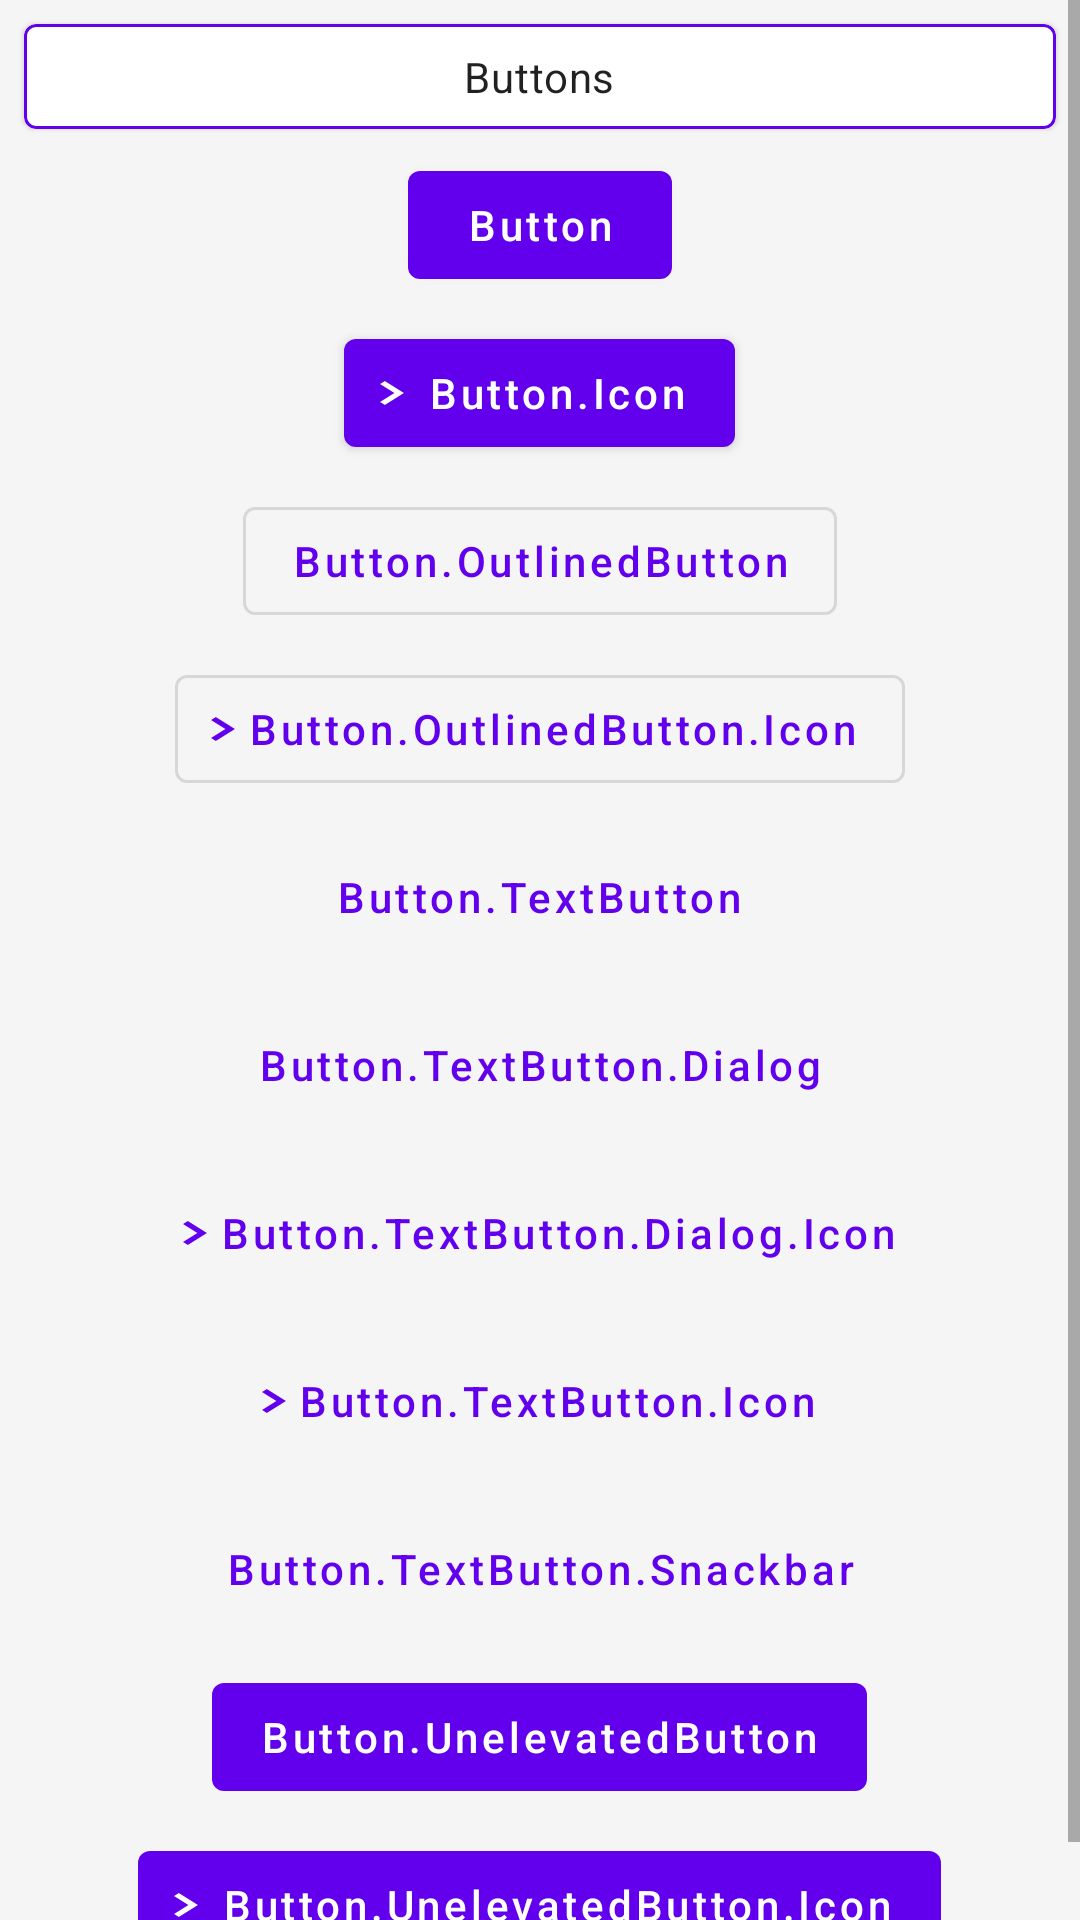

Here is an Android app screen rendered from its layout file. Give the layout XML and the strings, colors and styles it references.
<!-- AndroidManifest.xml: application theme AppTheme -->
<!-- res/layout/buttons.xml -->
<?xml version="1.0" encoding="utf-8"?>
<ScrollView xmlns:android="http://schemas.android.com/apk/res/android"
    xmlns:app="http://schemas.android.com/apk/res-auto"
    xmlns:tools="http://schemas.android.com/tools"
    android:layout_width="match_parent"
    android:layout_height="match_parent">

    <LinearLayout
        android:layout_width="match_parent"
        android:layout_height="wrap_content"
        android:orientation="vertical"
        tools:context=".MainActivity">


        <com.google.android.material.card.MaterialCardView
            android:id="@+id/materialCard"
            android:layout_width="match_parent"
            app:strokeWidth="1dp"
            app:strokeColor="@color/colorPrimary"
            android:layout_height="wrap_content"
            android:layout_margin="8dp">

            <TextView
                android:id="@+id/textView"
                style="@style/TextAppearance.MaterialComponents.Body2"
                android:layout_width="wrap_content"
                android:layout_height="wrap_content"
                android:layout_gravity="center"
                android:padding="8dp"
                android:text="Buttons" />

        </com.google.android.material.card.MaterialCardView>

        <com.google.android.material.button.MaterialButton
            android:id="@+id/materialButton"
            style="@style/Widget.MaterialComponents.Button"
            android:layout_width="wrap_content"
            android:layout_gravity="center"
            android:layout_height="wrap_content"
            android:layout_marginStart="8dp"
            android:layout_marginLeft="8dp"
            android:layout_marginEnd="8dp"
            android:textAllCaps="false"
            android:layout_marginRight="8dp"
            android:layout_marginBottom="8dp"
            android:text="Button" />

        <com.google.android.material.button.MaterialButton
            android:id="@+id/materialButton1"
            style="@style/Widget.MaterialComponents.Button.Icon"
            android:layout_width="wrap_content"
            android:layout_gravity="center"
            android:layout_height="wrap_content"
            android:layout_marginStart="8dp"
            android:layout_marginLeft="8dp"
            android:layout_marginEnd="8dp"
            android:layout_marginRight="8dp"
            android:layout_marginBottom="8dp"
            android:text="Button.Icon"
            app:iconGravity="textStart"
            android:textAllCaps="false"
            app:iconSize="8dp"
            app:icon="@drawable/ic_arrow_right" />

        <com.google.android.material.button.MaterialButton
            android:id="@+id/materialButton2"
            style="@style/Widget.MaterialComponents.Button.OutlinedButton"
            android:layout_width="wrap_content"
            android:layout_gravity="center"
            android:layout_height="wrap_content"
            android:layout_marginStart="8dp"
            android:layout_marginLeft="8dp"
            android:textAllCaps="false"
            android:layout_marginEnd="8dp"
            android:layout_marginRight="8dp"
            android:layout_marginBottom="8dp"
            android:text="Button.OutlinedButton" />

        <com.google.android.material.button.MaterialButton
            android:id="@+id/materialButton4"
            style="@style/Widget.MaterialComponents.Button.OutlinedButton.Icon"
            android:layout_width="wrap_content"
            android:layout_gravity="center"
            android:layout_height="wrap_content"
            android:layout_marginStart="8dp"
            android:layout_marginLeft="8dp"
            android:layout_marginEnd="8dp"
            android:layout_marginRight="8dp"
            android:textAllCaps="false"
            android:layout_marginBottom="8dp"
            android:text="Button.OutlinedButton.Icon"
            app:iconSize="8dp"
            app:icon="@drawable/ic_arrow_right" />

        <com.google.android.material.button.MaterialButton
            android:id="@+id/materialButton3"
            style="@style/Widget.MaterialComponents.Button.TextButton"
            android:layout_width="wrap_content"
            android:layout_gravity="center"
            android:layout_height="wrap_content"
            android:layout_marginStart="8dp"
            android:layout_marginLeft="8dp"
            android:textAllCaps="false"
            android:layout_marginEnd="8dp"
            android:layout_marginRight="8dp"
            android:layout_marginBottom="8dp"
            android:text="Button.TextButton" />

        <com.google.android.material.button.MaterialButton
            android:id="@+id/materialButton5"
            style="@style/Widget.MaterialComponents.Button.TextButton.Dialog"
            android:layout_width="wrap_content"
            android:layout_gravity="center"
            android:layout_height="wrap_content"
            android:layout_marginStart="8dp"
            android:layout_marginLeft="8dp"
            android:textAllCaps="false"
            android:layout_marginEnd="8dp"
            android:layout_marginRight="8dp"
            android:layout_marginBottom="8dp"
            android:text="Button.TextButton.Dialog" />

        <com.google.android.material.button.MaterialButton
            android:id="@+id/materialButton6"
            style="@style/Widget.MaterialComponents.Button.TextButton.Dialog.Icon"
            android:layout_width="wrap_content"
            android:layout_gravity="center"
            android:layout_height="wrap_content"
            android:layout_marginStart="8dp"
            android:layout_marginLeft="8dp"
            android:textAllCaps="false"
            android:layout_marginEnd="8dp"
            android:layout_marginRight="8dp"
            android:layout_marginBottom="8dp"
            app:iconSize="8dp"
            app:icon="@drawable/ic_arrow_right"
            android:text="Button.TextButton.Dialog.Icon" />

        <com.google.android.material.button.MaterialButton
            android:id="@+id/materialButton7"
            style="@style/Widget.MaterialComponents.Button.TextButton.Icon"
            android:layout_width="wrap_content"
            android:layout_gravity="center"
            android:layout_height="wrap_content"
            android:layout_marginStart="8dp"
            android:layout_marginLeft="8dp"
            android:textAllCaps="false"
            android:layout_marginEnd="8dp"
            android:layout_marginRight="8dp"
            android:layout_marginBottom="8dp"
            app:iconSize="8dp"
            app:icon="@drawable/ic_arrow_right"
            android:text="Button.TextButton.Icon" />

        <com.google.android.material.button.MaterialButton
            android:id="@+id/materialButton8"
            style="@style/Widget.MaterialComponents.Button.TextButton.Snackbar"
            android:layout_width="wrap_content"
            android:layout_gravity="center"
            android:layout_height="wrap_content"
            android:layout_marginStart="8dp"
            android:layout_marginLeft="8dp"
            android:textAllCaps="false"
            android:layout_marginEnd="8dp"
            android:layout_marginRight="8dp"
            android:layout_marginBottom="8dp"
            android:text="Button.TextButton.Snackbar" />
        <com.google.android.material.button.MaterialButton
            android:id="@+id/materialButton9"
            style="@style/Widget.MaterialComponents.Button.UnelevatedButton"
            android:layout_width="wrap_content"
            android:layout_gravity="center"
            android:layout_height="wrap_content"
            android:layout_marginStart="8dp"
            android:layout_marginLeft="8dp"
            android:textAllCaps="false"
            android:layout_marginEnd="8dp"
            android:layout_marginRight="8dp"
            android:layout_marginBottom="8dp"
            android:text="Button.UnelevatedButton" />
        <com.google.android.material.button.MaterialButton
            android:id="@+id/materialButton10"
            style="@style/Widget.MaterialComponents.Button.UnelevatedButton.Icon"
            android:layout_width="wrap_content"
            android:layout_gravity="center"
            android:layout_height="wrap_content"
            android:layout_marginStart="8dp"
            android:layout_marginLeft="8dp"
            android:textAllCaps="false"
            android:layout_marginEnd="8dp"
            app:iconSize="8dp"
            app:icon="@drawable/ic_arrow_right"
            android:layout_marginRight="8dp"
            android:layout_marginBottom="8dp"
            android:text="Button.UnelevatedButton.Icon" />
    </LinearLayout>
</ScrollView>
<!-- resources referenced by this layout -->
<resources>
  <color name="colorPrimary">#6200EE</color>
  <!-- drawable ic_arrow_right (drawable) -->
  <vector android:height="24dp" android:viewportHeight="51.4"
      android:viewportWidth="32.2" android:width="24dp" xmlns:android="http://schemas.android.com/apk/res/android">
      <path android:fillColor="#FFFFFF" android:pathData="M32.1,25.7L6.5,0.1 0.1,6.5l19.2,19.2L0.1,44.9l6.4,6.4L32.1,25.7zM6.5,51.3"/>
  </vector>
  <style name="AppTheme" parent="Theme.MaterialComponents.Light.DarkActionBar">
          
          <item name="colorPrimary">@color/colorPrimary</item>
          <item name="android:colorBackground">@color/colorBackground</item>
          <item name="colorError">@color/colorError</item>
  
          
          <item name="colorPrimaryVariant">@color/colorPrimaryVariant</item>
          <item name="colorSecondaryVariant">@color/colorSecondaryVariant</item>
          <item name="colorSurface">@color/colorSurface</item>
          <item name="colorOnPrimary">@color/colorOnPrimary</item>
          <item name="colorOnSecondary">@color/colorOnSecondary</item>
          <item name="colorOnBackground">@color/colorOnBackground</item>
          <item name="colorOnError">@color/colorOnError</item>
          <item name="colorOnSurface">@color/colorOnSurface</item>
          <item name="textAppearanceHeadline1">@style/TextAppearance.MaterialComponents.Headline1</item>
          <item name="textAppearanceHeadline2">@style/TextAppearance.MaterialComponents.Headline2</item>
          <item name="textAppearanceHeadline3">@style/TextAppearance.MaterialComponents.Headline3</item>
          <item name="textAppearanceHeadline4">@style/TextAppearance.MaterialComponents.Headline4</item>
          <item name="textAppearanceHeadline5">@style/TextAppearance.MaterialComponents.Headline5</item>
          <item name="textAppearanceHeadline6">@style/TextAppearance.MaterialComponents.Headline6</item>
          <item name="textAppearanceSubtitle1">@style/TextAppearance.MaterialComponents.Subtitle1</item>
          <item name="textAppearanceSubtitle2">@style/TextAppearance.MaterialComponents.Subtitle2</item>
          <item name="textAppearanceBody1">@style/TextAppearance.MaterialComponents.Body1</item>
          <item name="textAppearanceBody2">@style/TextAppearance.MaterialComponents.Body2</item>
          <item name="textAppearanceCaption">@style/TextAppearance.MaterialComponents.Caption</item>
          <item name="textAppearanceButton">@style/TextAppearance.MaterialComponents.Button</item>
          <item name="textAppearanceOverline">@style/TextAppearance.MaterialComponents.Overline</item>
      </style>
  <color name="colorBackground">#f5f5f5</color>
  <color name="colorError">#B00020</color>
  <color name="colorPrimaryVariant">#3700B3</color>
  <color name="colorSecondaryVariant">#018786</color>
  <color name="colorSurface">#FFFFFF</color>
  <color name="colorOnPrimary">#FFFFFF</color>
  <color name="colorOnSecondary">#000000</color>
  <color name="colorOnBackground">#000000</color>
  <color name="colorOnError">#FFFFFF</color>
  <color name="colorOnSurface">#000000</color>
</resources>
